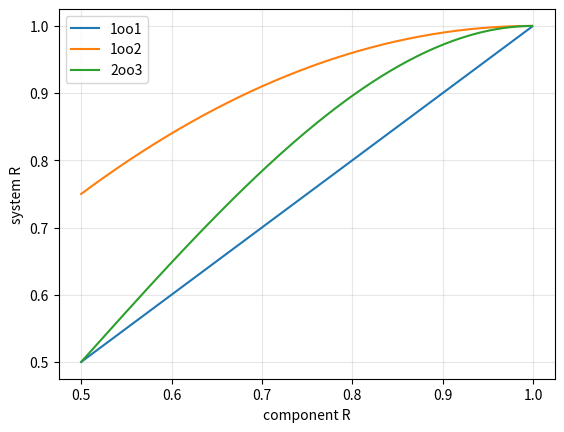

Source code (Python): (Note: this script raises an exception after producing the figure.)
from pathlib import Path
import sys
import numpy as np
import pandas as pd
import matplotlib.pyplot as plt

ROOT = Path.cwd()
if not (ROOT / "data").exists():
    ROOT = ROOT.parent
if str(ROOT / "src") not in sys.path:
    sys.path.insert(0, str(ROOT / "src"))
print("Repository root:", ROOT)


R=.95
print('2 series',R**2); print('2 parallel',1-(1-R)**2)


from math import comb
def k_out_of_n(R,k,n): return sum(comb(n,i)*R**i*(1-R)**(n-i) for i in range(k,n+1))
for r in [.8,.9,.95,.99]: print(r,k_out_of_n(r,2,3))


Rs=np.linspace(.5,.999,150)
plt.plot(Rs,Rs,label='1oo1'); plt.plot(Rs,[k_out_of_n(r,1,2) for r in Rs],label='1oo2'); plt.plot(Rs,[k_out_of_n(r,2,3) for r in Rs],label='2oo3'); plt.xlabel('component R'); plt.ylabel('system R'); plt.legend(); plt.grid(alpha=.3); plt.show()


q=.01
pd.DataFrame([{'beta':b,'P_dual':b*q+(1-b)*q*q,'ratio_vs_independent':(b*q+(1-b)*q*q)/(q*q)} for b in [0,.01,.05,.1,.2]])


import networkx as nx
G=nx.DiGraph([('PowerSupply','LT-101'),('PowerSupply','LSHH-101'),('PowerSupply','XV actuator'),('LT-101','HMI'),('HMI','Operator'),('LSHH-101','TripLogic'),('TripLogic','XV actuator')])
print('PowerSupply downstream:',sorted(nx.descendants(G,'PowerSupply')))
pos=nx.spring_layout(G,seed=3); nx.draw_networkx(G,pos,node_size=1800,font_size=8); plt.axis('off'); plt.show()


p_lshh=.01; p_xv=.005; p_common=.002
ind=1-(1-p_lshh)*(1-p_xv)
with_common=1-(1-p_common)*(1-p_lshh)*(1-p_xv)
print(ind,with_common,'relative increase',with_common/ind-1)


prop=nx.DiGraph([('SensorBias','LateDetection'),('LateDetection','HighLevelDuration'),('HighLevelDuration','OverflowDemand'),('OverflowDemand','LossOfContainment'),('LossOfContainment','IgnitionOpportunity'),('IgnitionOpportunity','FireEscalation')])
print(list(nx.topological_sort(prop)))
